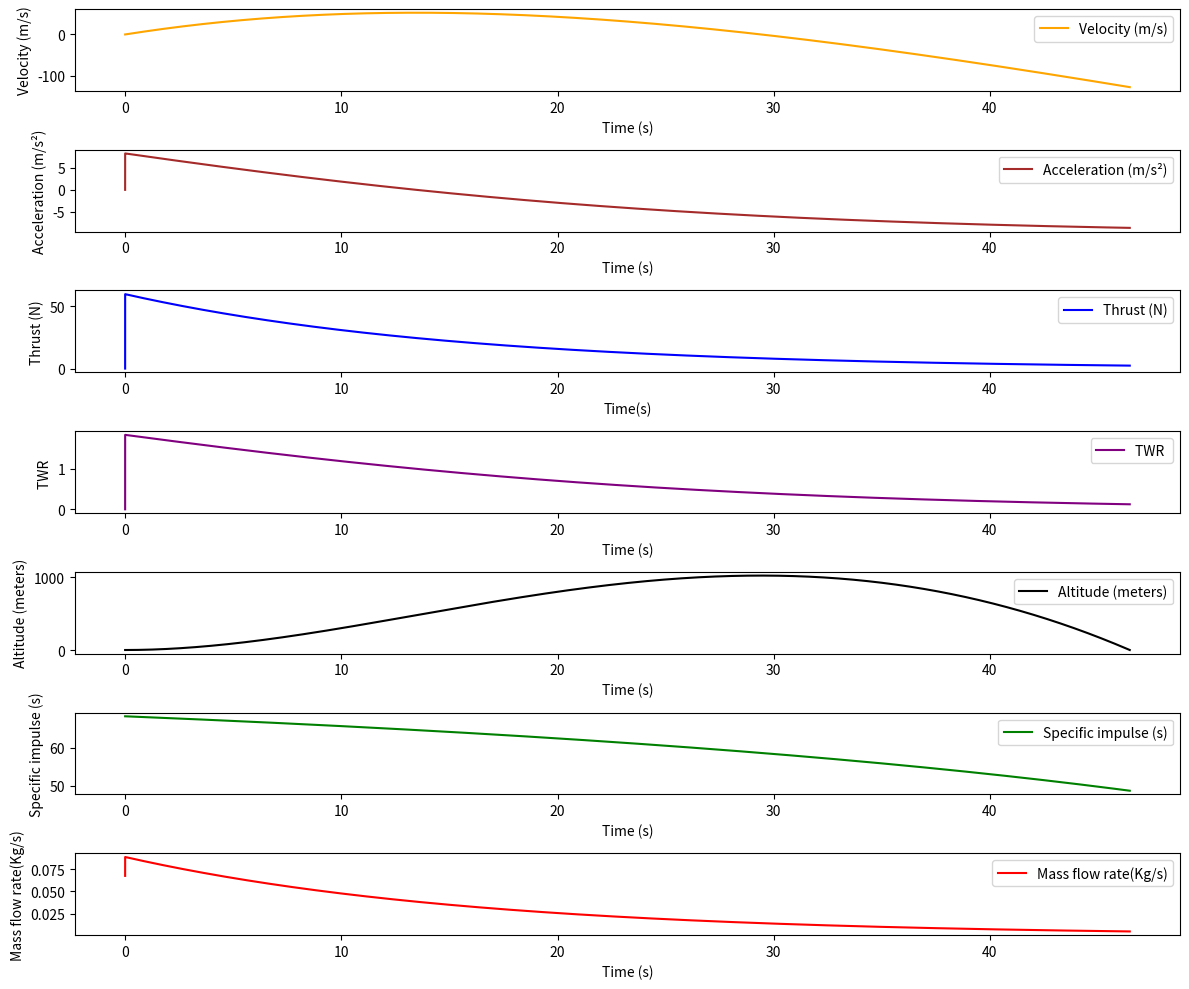

Reproduce this figure in Python.
'''
TEAM 3 
TEAM MEMBERS
[redacted]
[redacted]
[redacted]
[redacted]
[redacted]

TASK 6

CODE GROWING CAPSULE TANK (H/R=2)
'''
import math as m
import matplotlib.pyplot as plt


class Rocket:
    def __init__(self, height, dmass, pmass, Isp=68.3046767602, pressure_bar=60, pressure_pa=6000000, g=9.81, factor_of_safety=2,
               Tensile=276e6,Ct=300):
        # Constants
        self.Ct=Ct
        self.Isp = Isp
        self.pressure_bar = pressure_bar
        self.pressure_pa = pressure_pa
        self.g = g
        self.height = height
        self.dmass = dmass  # Mass of the launcher
        self.pmass = pmass  # Mass of the payload
        self.Tensile = Tensile  # Tensile strength
        self.factor_of_safety = factor_of_safety
        self.payload_mass = 1.5  # Mass of payload in Kg

    def calculate_delta_v(self):
        # Calculate change in velocity
        return m.sqrt(2 * self.g * self.height)

    def calculate_fuel_mass(self):
        # Calculate fuel mass, mass ratio, and other parameters
        dv = self.calculate_delta_v()
        Isp_values = self.Isp
        r_mo_mf = m.exp(dv / (self.Isp * self.g))  # Mass ratio (m0/mf)
        fmass = (r_mo_mf - 1) * (self.pmass + self.dmass)  # Fuel mass

        # Print results for the given question
        #print("Mass of launcher is zero in the given question, height is 1000m, and mass of payload is 1.5 Kg")
        #print(f"For the given question, Isp is {self.Isp} s")
        # print(f"For the given question, mass ratio is {r_mo_mf[10]}")
        #print(f"For the given question, fuel mass is {fmass} Kg")

        return fmass, self.dmass

    def calculate_tank_parameters(self, fuel_mass):

        # Calculate volume of fuel
        v = (fuel_mass * 1000 / 28.014) * 8.314 * self.Ct / self.pressure_pa  # in m^3
        #print("Volume:",v)
        # Calculate inner radius of the tank
        R = ((v * 3) / (4 * m.pi)) ** (1 / 3)
        #print("Radius:",R)

        # Calculate thickness of the tank
        thick_sphere = (self.pressure_pa * R * self.factor_of_safety) / (2 * self.Tensile)
        #thick_cylinder = (self.pressure_pa * R * self.factor_of_safety) / (self.Tensile)
        #print("Thick:",thick)
        #tank_mass_cylinder=m.pi*((R+thick_cylinder)^2 - (R)^2)*2*R #h/R = 2/1
        # Calculate mass of the tank
        tank_mass_sphere = ((4 / 3) * m.pi * (((R + thick_sphere) ** 3) - (R ** 3))) * 2.7 * 1000
        tank_mass=tank_mass_sphere # tank_mass_cylinder

        print("Tank Mass:",tank_mass)
        return tank_mass, R

    def calculate_new_fuel_mass(self, fuel_mass, tank_mass):
        # Calculate new fuel mass
        new_fuel_mass = (tank_mass + self.payload_mass + self.dmass) * (
                    m.exp(self.calculate_delta_v() / (self.Isp * self.g)) - 1)
        return new_fuel_mass

    def iterate_fuel_mass(self):
        # Initial fuel mass
        fuel_mass, dry_mass = self.calculate_fuel_mass()
        while True:
            tank_mass, R = self.calculate_tank_parameters(fuel_mass)
            new_fuel_mass = self.calculate_new_fuel_mass(fuel_mass, tank_mass)
            #print(f"The total rocket mass including payload is {self.payload_mass + new_fuel_mass + tank_mass + self.dmass}")
            print("Difference in fuel mass: ", new_fuel_mass - fuel_mass)

            if abs(new_fuel_mass - fuel_mass) <= 0.001:
                # print(f"The total rocket mass including payload is {self.payload_mass + new_fuel_mass + tank_mass + self.dmass}")
                print("Final fuel mass is: ", round(new_fuel_mass,4))

                break

            fuel_mass = new_fuel_mass

        return fuel_mass, tank_mass, dry_mass


# User inputs
height = 1000  # float(input("Enter the value of height (in m): "))
dmass = 0.250  # float(input("Enter the mass of the launcher (in kg): "))
pmass = 1.5  # float(input("Enter the mass of the payload (in kg): "))
Ct=300
# Create Rocket instance
rocket = Rocket(height, dmass, pmass)

# Iterate to find final fuel mass
ini_fuel_mass, f_tank_mass, dry_mass = rocket.iterate_fuel_mass()



# Constants for simulation
M= 1# float(input("enter the mach number at throat : ")) mach number is taken as M
Total_rocket_mass = pmass + f_tank_mass + ini_fuel_mass + dry_mass
Isp=68.3046767602
factor_of_safety=2
pressure_pa=6000000
Tensile=276e6
g=9.81
max_lst_alti=[0]
delta_f=0
i=0
lst_delta_f_count=[0]
while delta_f<=100:
    print("delta f count is ", delta_f)
    lst_delta_f_count.append(delta_f)
    ini_fuel_mass+=i
    i+=0.010
    delta_f += 1
    while True:





        vol_sphere = ((ini_fuel_mass) * 1000 / 28.014) * 8.314 * 293.15 / (6000000)
        #Radius of capsule shaped fuel tank
        #Assume h=2r and using Vol_cylinder=Vol_sphere
        R = ((vol_sphere * 3) / (10 * m.pi)) ** (1 / 3)
        thick_sphere = (pressure_pa * R * factor_of_safety) / (2 * Tensile)
        # thick_cylinder = (pressure_pa * R * factor_of_safety) / (Tensile)
        #
        tank_mass_sphere = ((4 / 3) * m.pi * (((R + thick_sphere) ** 3) - (R ** 3)) * 2.7 * 1000)
        # tank_mass_cylinder = m.pi * ((R + thick_cylinder)**2 - (R)**2) * 2 * R
        tank_mass=tank_mass_sphere
        ff_mass = (tank_mass +1.5+0.250) * (m.exp((m.sqrt(140)) / (68.3046767602 * 9.81)) - 1)#please give the exact value of the exhaust velocity
        #print("the convergence is ",ff_mass - ini_fuel_mass)
        #print(tank_mass)

        if (ff_mass - ini_fuel_mass)<= 0.001:
            print(
                f"The total rocket mass including payload is {0.250 + ini_fuel_mass+ 1.5} total fuel  required is  {ini_fuel_mass} ")

            break

        print("ini_fuel_mass_2",ini_fuel_mass,"final fm",ff_mass)
        ini_fuel_mass = ff_mass
    Total_rocket_mass = ff_mass + 1.5 + 0.250 + tank_mass
    Isp = 68.304767602  # initial_new_calculated using mass flow rate and exhaust velocity
    g = 9.81
    thrust_to_weight = 1.4  # initial_given
    t = 0.001 # Time step in seconds
    pressure_pa = 6000000

    # Initial calculations
    Thrust = thrust_to_weight * Total_rocket_mass * g
    mdot_1=Thrust/(670.688790179164)#this value calculated using eqn



    print("thrust is : ",Thrust,"m dot is :",mdot_1 )
    # Initialize variables
    lst_exh_velo = [0]
    lst_Thrust = [0]
     #initial mass flow rate is obtained through calculation
    lst_ISP = [68.304767602]
    lst_acceleration = [0]
    lst_TWR = [0]
    time = [0]
    lst_roct_velo = [0]
    lst_roct_altitude = [0]
    lst_mass_flow_rate=[mdot_1] #Old value 0.2171857778
    chamber_pressure = [6000000]

    throat_area= mdot_1 / (6000000 * (m.sqrt(1.404 / (300 * 297)))*(m.pow(1 + ((1.404 - 1) / 2),((-1 / 2)*((1.404 + 1) / (1.404 - 1)))))) #1.164100636e-5    # Old value 1.57641660e-5
    print("area ",throat_area)

    final_fuel_mass = ini_fuel_mass
    current_fuel_mass = ini_fuel_mass
    current_rocket_mass = Total_rocket_mass


    # Simulation loop
    def exit_area(throat_area):
        Ae = ((((1.404 + 1) / 2)**(-((1.404 + 1) / (2 * (1.404 - 1))))) * (
                    ((1 + (((1.404 - 1) / 2)*M*M)) ** ((1.404 + 1) / (2*(1.404 - 1)))) / M)) * throat_area

        return Ae
    area=exit_area(throat_area)
    print(f"the exhaust area is :{area}")

    def exhaust_velo(chamber_pressure):
        chamber_temp = Ct
        p_atm = (2 / 3) * 1.01325 * 100000
        R = 297  # the specific gas constant for gaseous nitrogen
        if chamber_pressure[-1] < 67551:
            exe_velo = 0
        else:

            exe_velo = m.sqrt(((((2 * 1.404) / (1.404 - 1)) * (R * Ct / M) * (
            (1 - ((p_atm / (chamber_pressure[-1])) ** (0.404 / 1.404)))))))

        return exe_velo


    def speci_imp():
        new_spec_impulse = (lst_exh_velo[-1]) / 9.81
        return new_spec_impulse



    def exhaust_temp(chamber_pressure):
        exhaust_pressure = 67550  # Exhaust pressure = ambient pressure (ideal condition)
        chamber_temp = Ct
        gamma = 1.404

        exhaust_t = Ct / (1 + 0.202 * M * M)
        return exhaust_t



    def pressure_nozzle(exhaust_velocity, area_throat):
        # Constants
        gamma = 1.404  # Specific heat ratio (Cp/Cv) for the gas
        mass_flow_rate = 0.1236233333  # Mass flow rate in kg/s

        # Calculate the nozzle area ratio (Ae/At)
        area_ratio = ((gamma + 1) / 2) ** (-(gamma + 1) / (2 * (gamma - 1))) * (
                (((1 + M * M * (gamma - 1) / 2)) ** ((gamma + 1) / (2 * (gamma - 1)))) / M)
        # include  M term
        # Calculate the nozzle exit area
        area_nozzle = area_throat * area_ratio

        # Calculate the gas density at the nozzle exit
        gas_density_nozzle = mass_flow_rate / (area_nozzle * exhaust_velocity)

        # Calculate the exhaust pressure
        # pressure_exhaust = 6000000 - 0.5 * gas_density_nozzle * exhaust_velocity ** 2
        # pressure_exhaust = gas_density_nozzle * 8.314 * exhaust_temp(6000000) * 1000 / (28.01)
        pressure_exhaust = (6000000 * (1 + (0.202) * M * M) ** (-1.404 / 0.404))
        return pressure_exhaust

    def mass_flow_rate():
        m_f_r=area*chamber_pressure[-1]*m.sqrt((1.404/(297*Ct))*((2/2.404)**(2.404/(2*0.404))))
        if chamber_pressure[-1]>=67550:
            return m_f_r
        else:
            return 0

    def Thrust():
        new_thrust = lst_exh_velo[-1] * lst_mass_flow_rate[-1]

        return new_thrust  # input the list of exhaust velocity


    def acceleration():
        new_acceleration = (lst_Thrust[-1] - (current_rocket_mass * g)) / (current_rocket_mass)
        return new_acceleration



    def TWR(cur_roc_mass):  # input the current rocket mass and Thrust[-1]
        g = 9.81
        TWR = lst_Thrust[-1] / (cur_roc_mass * g)

        return TWR


    constant = pressure_pa / ini_fuel_mass


    def cha_pressure(cur_fuel_mass):
        new_pressure = constant * cur_fuel_mass

        return new_pressure

    while True:
        current_fuel_mass = current_fuel_mass - lst_mass_flow_rate[-1] * t
        lst_exh_velo.append(exhaust_velo(chamber_pressure))
        lst_mass_flow_rate.append(mass_flow_rate())
        chamber_pressure.append(cha_pressure(current_fuel_mass))
        current_rocket_mass -= lst_mass_flow_rate[-1] * t

        lst_ISP.append(speci_imp())
        exhaust_temp(chamber_pressure)


        lst_Thrust.append(Thrust())
        new_acceleration = (lst_Thrust[-1] - (current_rocket_mass * g)) / (current_rocket_mass)
        lst_acceleration.append(new_acceleration)
        lst_TWR.append(TWR(current_rocket_mass))

        final_velocity = lst_roct_velo[-1] + (lst_acceleration[-1]) * t
        lst_roct_velo.append(final_velocity)

        delta_h=lst_roct_altitude[-1] + lst_roct_velo[-1] * t
        lst_roct_altitude.append(delta_h)
        time.append(time[-1] + t)

        #print(f"height is {lst_roct_altitude[-1]} and velocity is {lst_roct_velo[-1]}")



        if lst_roct_altitude[-1] <= 0:
            break

    max_lst_alti.append(max(lst_roct_altitude))
    print(max_lst_alti[-1])
    if max_lst_alti[-1]>=1000:
        break
print(len(max_lst_alti))
print(len(lst_delta_f_count))






#Plotting
plt.figure(figsize=(12, 10))

plt.subplot(7, 1, 1)
plt.plot(time[:-1], lst_roct_velo[:-1], label="Velocity (m/s)",color="ORANGE")
plt.xlabel("Time (s)")
plt.ylabel("Velocity (m/s)")
plt.legend()

plt.subplot(7, 1, 2)
plt.plot(time[:-1], lst_acceleration[:-1], label="Acceleration (m/s²)",color="BROWN")
plt.xlabel("Time (s)")
plt.ylabel("Acceleration (m/s²)")
plt.legend()

plt.subplot(7, 1, 3)
plt.plot(time[:-1], lst_Thrust[:-1], label="Thrust (N)",color="BLUE")
plt.xlabel("Time(s)")
plt.ylabel("Thrust (N)")
plt.legend()

plt.subplot(7, 1, 4)
plt.plot(time[:-1], lst_TWR[:-1], label="TWR ",color="PURPLE")
plt.xlabel("Time (s)")
plt.ylabel("TWR ")
plt.legend()

plt.subplot(7, 1, 5)
plt.plot(time[:-1], lst_roct_altitude[:-1], label="Altitude (meters)",color="BLACK")
plt.xlabel("Time (s)")
plt.ylabel("Altitude (meters)")
plt.legend()

plt.subplot(7, 1, 6)
plt.plot(time[:-1], lst_ISP[:-1], label="Specific impulse (s)",color="GREEN")
plt.xlabel("Time (s)")
plt.ylabel("Specific impulse (s)")
plt.legend()

plt.subplot(7, 1, 7)
plt.plot(time[:-1], lst_mass_flow_rate[:-1], label="Mass flow rate(Kg/s)",color="RED")
plt.xlabel("Time (s)")
plt.ylabel("Mass flow rate(Kg/s)")
plt.legend()

plt.tight_layout()
plt.show()
